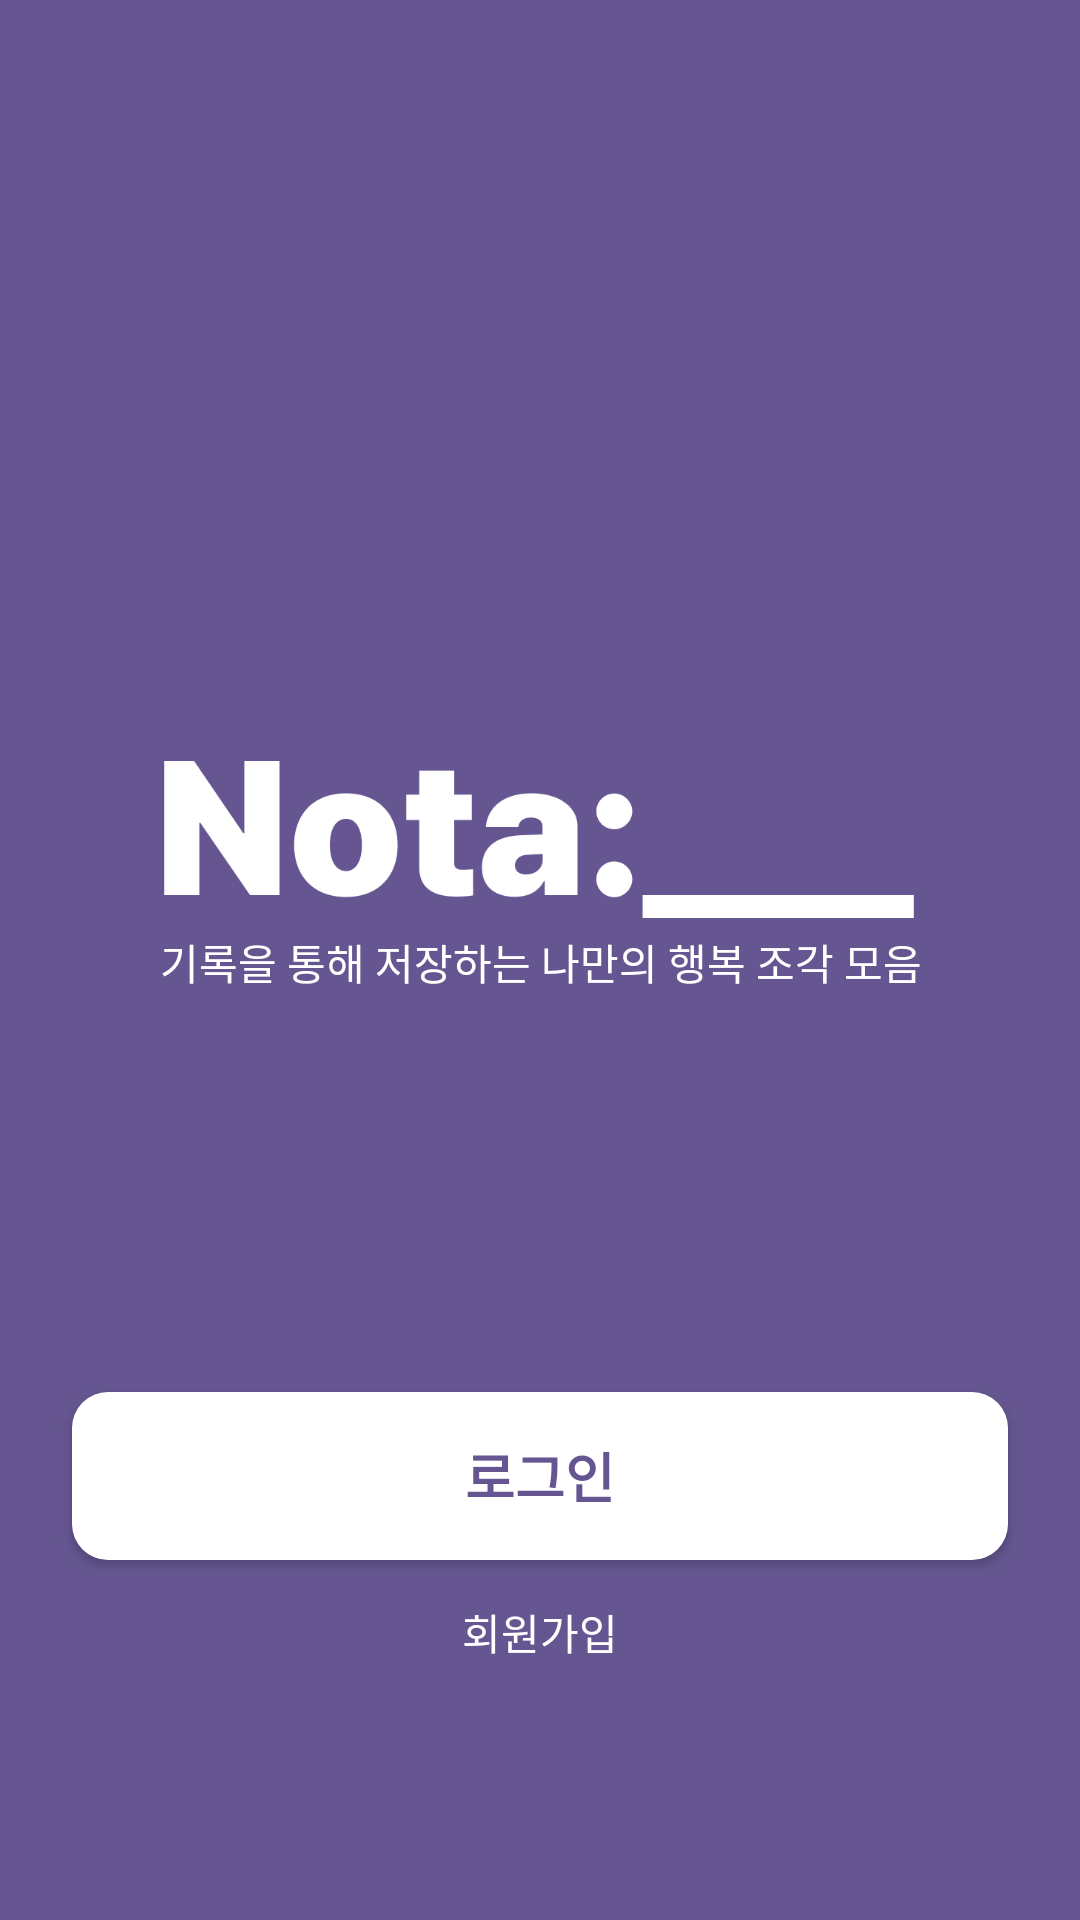

Android layout source for this screen:
<!-- AndroidManifest.xml: application theme Theme.Nota -->
<!-- res/layout/start.xml -->
<?xml version="1.0" encoding="utf-8"?>
<androidx.constraintlayout.widget.ConstraintLayout xmlns:android="http://schemas.android.com/apk/res/android"
    xmlns:app="http://schemas.android.com/apk/res-auto"
    xmlns:tools="http://schemas.android.com/tools"
    android:id="@+id/linearLayout6"
    android:layout_width="match_parent"
    android:layout_height="match_parent"
    android:background="@color/main_1">

    <ImageView
        android:id="@+id/imageView"
        android:layout_width="250dp"
        android:layout_height="wrap_content"
        android:layout_marginStart="32dp"
        android:layout_marginTop="172dp"
        android:layout_marginEnd="32dp"
        android:src="@drawable/lg_typo_white"
        app:layout_constraintEnd_toEndOf="parent"
        app:layout_constraintHorizontal_bias="0.494"
        app:layout_constraintStart_toStartOf="parent"
        app:layout_constraintTop_toTopOf="parent" />

    <TextView
        android:id="@+id/textView"
        android:layout_width="wrap_content"
        android:layout_height="wrap_content"
        android:layout_marginBottom="56dp"
        android:text="기록을 통해 저장하는 나만의 행복 조각 모음"
        android:textColor="@color/white"
        app:layout_constraintBottom_toBottomOf="@+id/imageView"
        app:layout_constraintEnd_toEndOf="parent"
        app:layout_constraintHorizontal_bias="0.503"
        app:layout_constraintStart_toStartOf="parent" />

    <Button
        android:id="@+id/button2"
        android:layout_width="wrap_content"
        android:layout_height="wrap_content"
        android:layout_marginStart="24dp"
        android:layout_marginEnd="24dp"
        android:layout_marginBottom="72dp"


        android:background="@null"
        android:text="회원가입"

        android:textColor="@color/white"
        app:layout_constraintBottom_toBottomOf="parent"
        app:layout_constraintEnd_toEndOf="parent"
        app:layout_constraintStart_toStartOf="parent" />

    <Button
        android:id="@+id/button3"
        android:layout_width="0dp"
        android:layout_height="56dp"
        android:layout_marginStart="24dp"
        android:layout_marginEnd="24dp"
        android:background="@drawable/btn_login"
        android:text="로그인"
        android:textColor="@color/main_1"
        android:textSize="18dp"
        android:textStyle="bold"

        app:layout_constraintBottom_toTopOf="@+id/button2"
        app:layout_constraintEnd_toEndOf="parent"
        app:layout_constraintStart_toStartOf="parent" />
</androidx.constraintlayout.widget.ConstraintLayout>
<!-- resources referenced by this layout -->
<resources>
  <color name="main_1">#655691</color>
  <color name="white">#FFFFFFFF</color>
  <!-- drawable btn_login (drawable) -->
  <?xml version="1.0" encoding="utf-8"?>
  <selector xmlns:android="http://schemas.android.com/apk/res/android">
  
      <item android:state_enabled="false">
          <shape>
              <solid android:color="@color/white"></solid>
              <corners android:radius="12dp"></corners>
          </shape>
      </item>
  
  </selector>
  <!-- drawable lg_typo_white: png bitmap (drawable, 7978 bytes) -->
  <style name="Theme.Nota" parent="Theme.MaterialComponents.Light.Bridge">
          <item name="windowActionBar">false</item>
          <item name="windowNoTitle">true</item>
      </style>
</resources>
